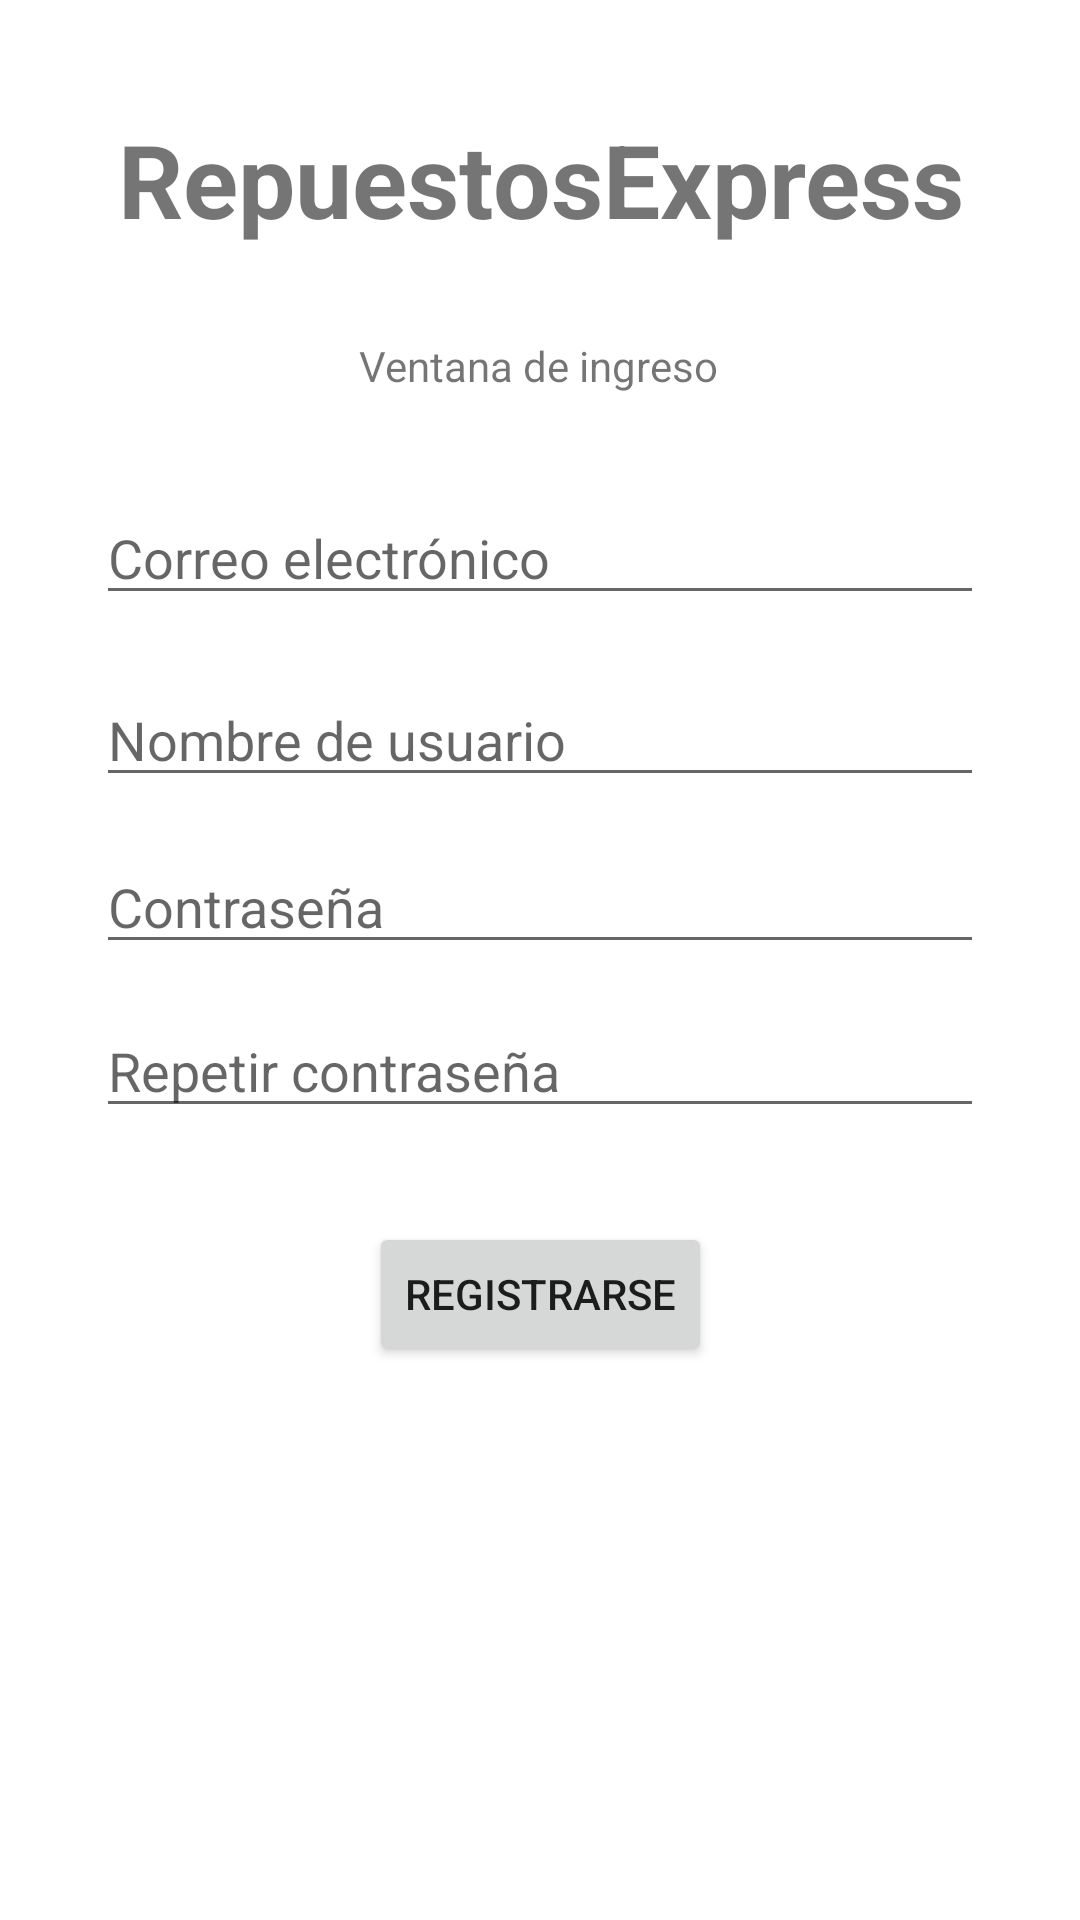

The Android layout XML behind this screen, and the referenced resources:
<!-- AndroidManifest.xml: application theme Theme.RepuestosExpress -->
<!-- res/layout/activity_register.xml -->
<?xml version="1.0" encoding="utf-8"?>
<androidx.constraintlayout.widget.ConstraintLayout xmlns:android="http://schemas.android.com/apk/res/android"
    xmlns:app="http://schemas.android.com/apk/res-auto"
    xmlns:tools="http://schemas.android.com/tools"
    android:layout_width="match_parent"
    android:layout_height="match_parent"
    tools:context=".controllers.SignUpActivity">

    <EditText
        android:id="@+id/txtEmailRegister"
        android:layout_width="0dp"
        android:layout_height="wrap_content"
        android:layout_marginStart="32dp"
        android:layout_marginEnd="32dp"
        android:ems="10"
        android:hint="@string/email"
        android:inputType="text"
        app:layout_constraintBottom_toBottomOf="parent"
        app:layout_constraintEnd_toEndOf="parent"
        app:layout_constraintHorizontal_bias="0.0"
        app:layout_constraintStart_toStartOf="parent"
        app:layout_constraintTop_toBottomOf="@+id/textView2"
        app:layout_constraintVertical_bias="0.069" />

    <EditText
        android:id="@+id/txtPasswordReg"
        android:layout_width="0dp"
        android:layout_height="wrap_content"
        android:layout_marginStart="32dp"
        android:layout_marginEnd="32dp"
        android:ems="10"
        android:hint="@string/password"
        android:inputType="textPassword"
        app:layout_constraintBottom_toBottomOf="parent"
        app:layout_constraintEnd_toEndOf="parent"
        app:layout_constraintHorizontal_bias="0.0"
        app:layout_constraintStart_toStartOf="parent"
        app:layout_constraintTop_toBottomOf="@+id/txtUserName"
        app:layout_constraintVertical_bias="0.043" />

    <EditText
        android:id="@+id/txtConfirmPassword"
        android:layout_width="0dp"
        android:layout_height="wrap_content"
        android:layout_marginStart="32dp"
        android:layout_marginEnd="32dp"
        android:ems="10"
        android:hint="@string/repeatPassword"
        android:inputType="textPassword"
        app:layout_constraintBottom_toBottomOf="parent"
        app:layout_constraintEnd_toEndOf="parent"
        app:layout_constraintHorizontal_bias="0.0"
        app:layout_constraintStart_toStartOf="parent"
        app:layout_constraintTop_toBottomOf="@+id/txtPasswordReg"
        app:layout_constraintVertical_bias="0.048" />

    <Button
        android:id="@+id/btn_Register"
        android:layout_width="wrap_content"
        android:layout_height="wrap_content"
        android:layout_marginStart="32dp"
        android:layout_marginEnd="32dp"
        android:text="@string/sign_up"
        app:layout_constraintBottom_toBottomOf="parent"
        app:layout_constraintEnd_toEndOf="parent"
        app:layout_constraintStart_toStartOf="parent"
        app:layout_constraintTop_toBottomOf="@+id/txtConfirmPassword"
        app:layout_constraintVertical_bias="0.145" />

    <TextView
        android:id="@+id/textView"
        android:layout_width="wrap_content"
        android:layout_height="wrap_content"
        android:text="@string/app_name"
        android:textAlignment="center"
        android:textSize="34sp"
        android:textStyle="bold"
        app:layout_constraintBottom_toBottomOf="parent"
        app:layout_constraintEnd_toEndOf="parent"
        app:layout_constraintStart_toStartOf="parent"
        app:layout_constraintTop_toTopOf="parent"
        app:layout_constraintVertical_bias="0.062" />

    <TextView
        android:id="@+id/textView2"
        android:layout_width="wrap_content"
        android:layout_height="wrap_content"
        android:text="@string/ventana_ingreso"
        app:layout_constraintBottom_toBottomOf="parent"
        app:layout_constraintEnd_toEndOf="parent"
        app:layout_constraintHorizontal_bias="0.498"
        app:layout_constraintStart_toStartOf="parent"
        app:layout_constraintTop_toBottomOf="@+id/textView"
        app:layout_constraintVertical_bias="0.056" />

    <EditText
        android:id="@+id/txtUserName"
        android:layout_width="0dp"
        android:layout_height="wrap_content"
        android:layout_marginStart="32dp"
        android:layout_marginEnd="32dp"
        android:ems="10"
        android:hint="@string/username"
        android:inputType="text"
        app:layout_constraintBottom_toBottomOf="parent"
        app:layout_constraintEnd_toEndOf="parent"
        app:layout_constraintHorizontal_bias="0.497"
        app:layout_constraintStart_toStartOf="parent"
        app:layout_constraintTop_toBottomOf="@+id/txtEmailRegister"
        app:layout_constraintVertical_bias="0.049" />

</androidx.constraintlayout.widget.ConstraintLayout>
<!-- resources referenced by this layout -->
<resources>
  <string name="app_name" translatable="false">RepuestosExpress</string>
  <string name="email">Correo electrónico</string>
  <string name="password">Contraseña</string>
  <string name="repeatPassword">Repetir contraseña</string>
  <string name="sign_up">Registrarse</string>
  <string name="username">Nombre de usuario</string>
  <string name="ventana_ingreso">Ventana de ingreso</string>
  <style name="Theme.RepuestosExpress" parent="Base.Theme.RepuestosExpress" />
  <style name="Base.Theme.RepuestosExpress" parent="Theme.MaterialComponents.DayNight.DarkActionBar">
          
          <item name="colorPrimary">@color/green</item>
          <item name="colorPrimaryVariant">@color/green</item>
          <item name="colorOnPrimary">@color/white</item>
          
          <item name="colorSecondary">@color/green_menta</item>
          <item name="colorSecondaryVariant">@color/green_oliva</item>
          <item name="colorOnSecondary">@color/black</item>
          
          <item name="android:statusBarColor">?attr/colorPrimaryVariant</item>
          
      </style>
  <color name="green">#00C957</color>
  <color name="white">#FFFFFFFF</color>
  <color name="green_menta">#98FB98</color>
  <color name="green_oliva">#808000</color>
  <color name="black">#FF000000</color>
</resources>
